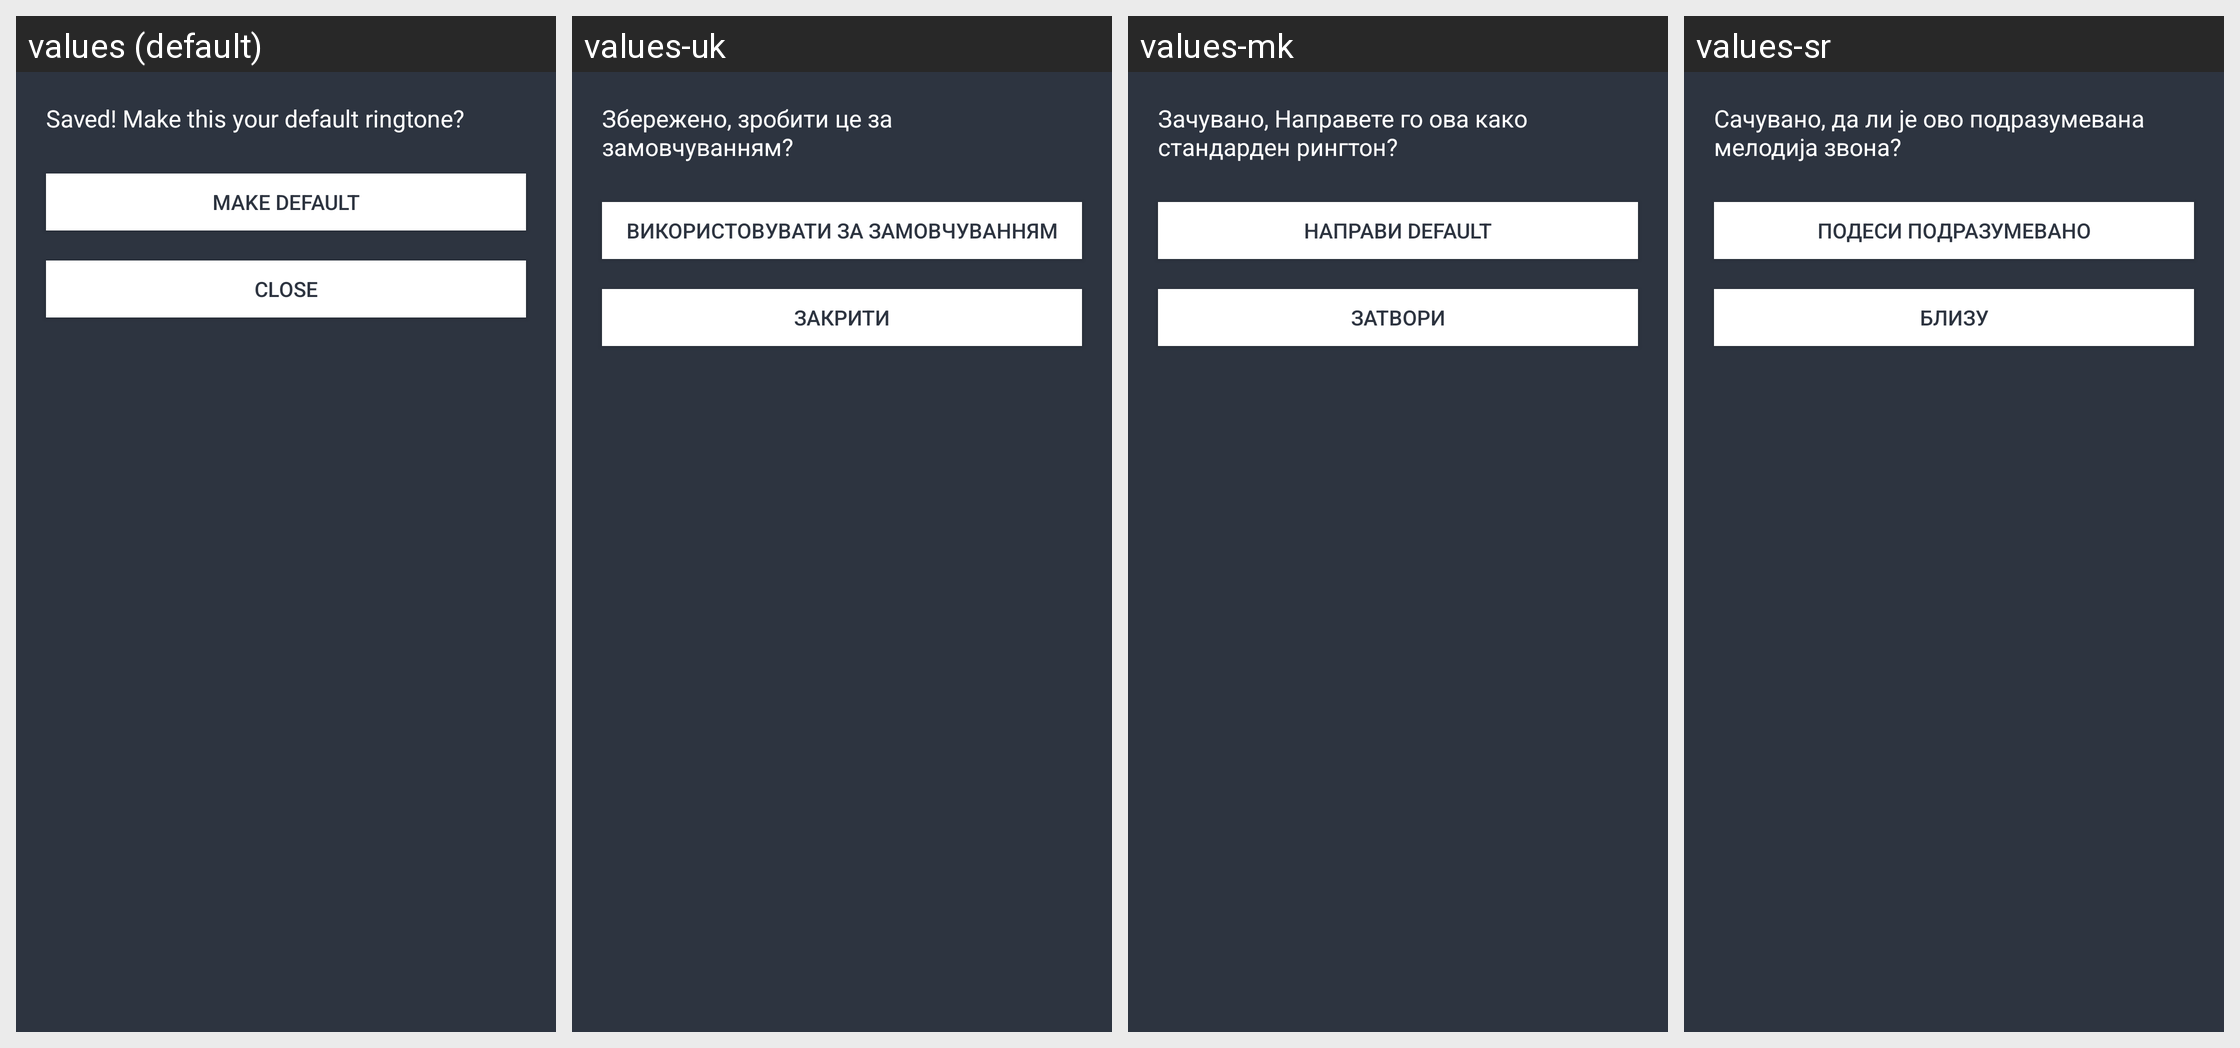

For this localized Android screen grid, give each drawn string resource with its value in every locale shown.
Android screen res/layout/after_save_action.xml rendered under 4 locales, left to right: values (default), values-uk, values-mk, values-sr. Device: Nexus 5 (rendered at 1080×1920; each locale shown at half size, 540×960, under a caption strip naming it); theme Theme.MaterialComponents.DayNight.NoActionBar.
Other locales in the repository, not shown: values-af, values-am, values-ar, values-az, values-be, values-bg, values-bn, values-bs, values-ca, values-co, values-cs, values-da, values-de, values-el, values-es, values-et, values-eu, values-fa, values-fi, values-fr, values-fy, values-ga, values-gl, values-gu, values-haw, values-hr, values-ht, values-hu, values-hy, values-id, values-is, values-it, values-iw, values-ja, values-ka, values-ko, values-ky, values-lb, values-lo, values-lt, values-lv, values-mg, values-mn, values-ms, values-nl, values-no, values-pl, values-pt, values-ro, values-ru, values-sk, values-sl, values-sm, values-sq, values-sv, values-tg, values-th, values-tl, values-tr, values-uz, values-vi, values-zh.
Strings drawn on this screen, with the default value and each locale's value (text and hints the layout hard-codes, and strings that could not be matched under every locale, appear in the picture but are not listed):

set_default_ringtone
  values: Saved! Make this your default ringtone?
  values-uk: Збережено, зробити це за замовчуванням?
  values-mk: Зачувано, Направете го ова како стандарден рингтон?
  values-sr: Сачувано, да ли је ово подразумевана мелодија звона?

make_default_ringtone_button
  values: Make Default
  values-uk: Використовувати за замовчуванням
  values-mk: Направи Default
  values-sr: Подеси подразумевано

do_nothing_with_ringtone_button
  values: Close
  values-uk: Закрити
  values-mk: Затвори
  values-sr: Близу
